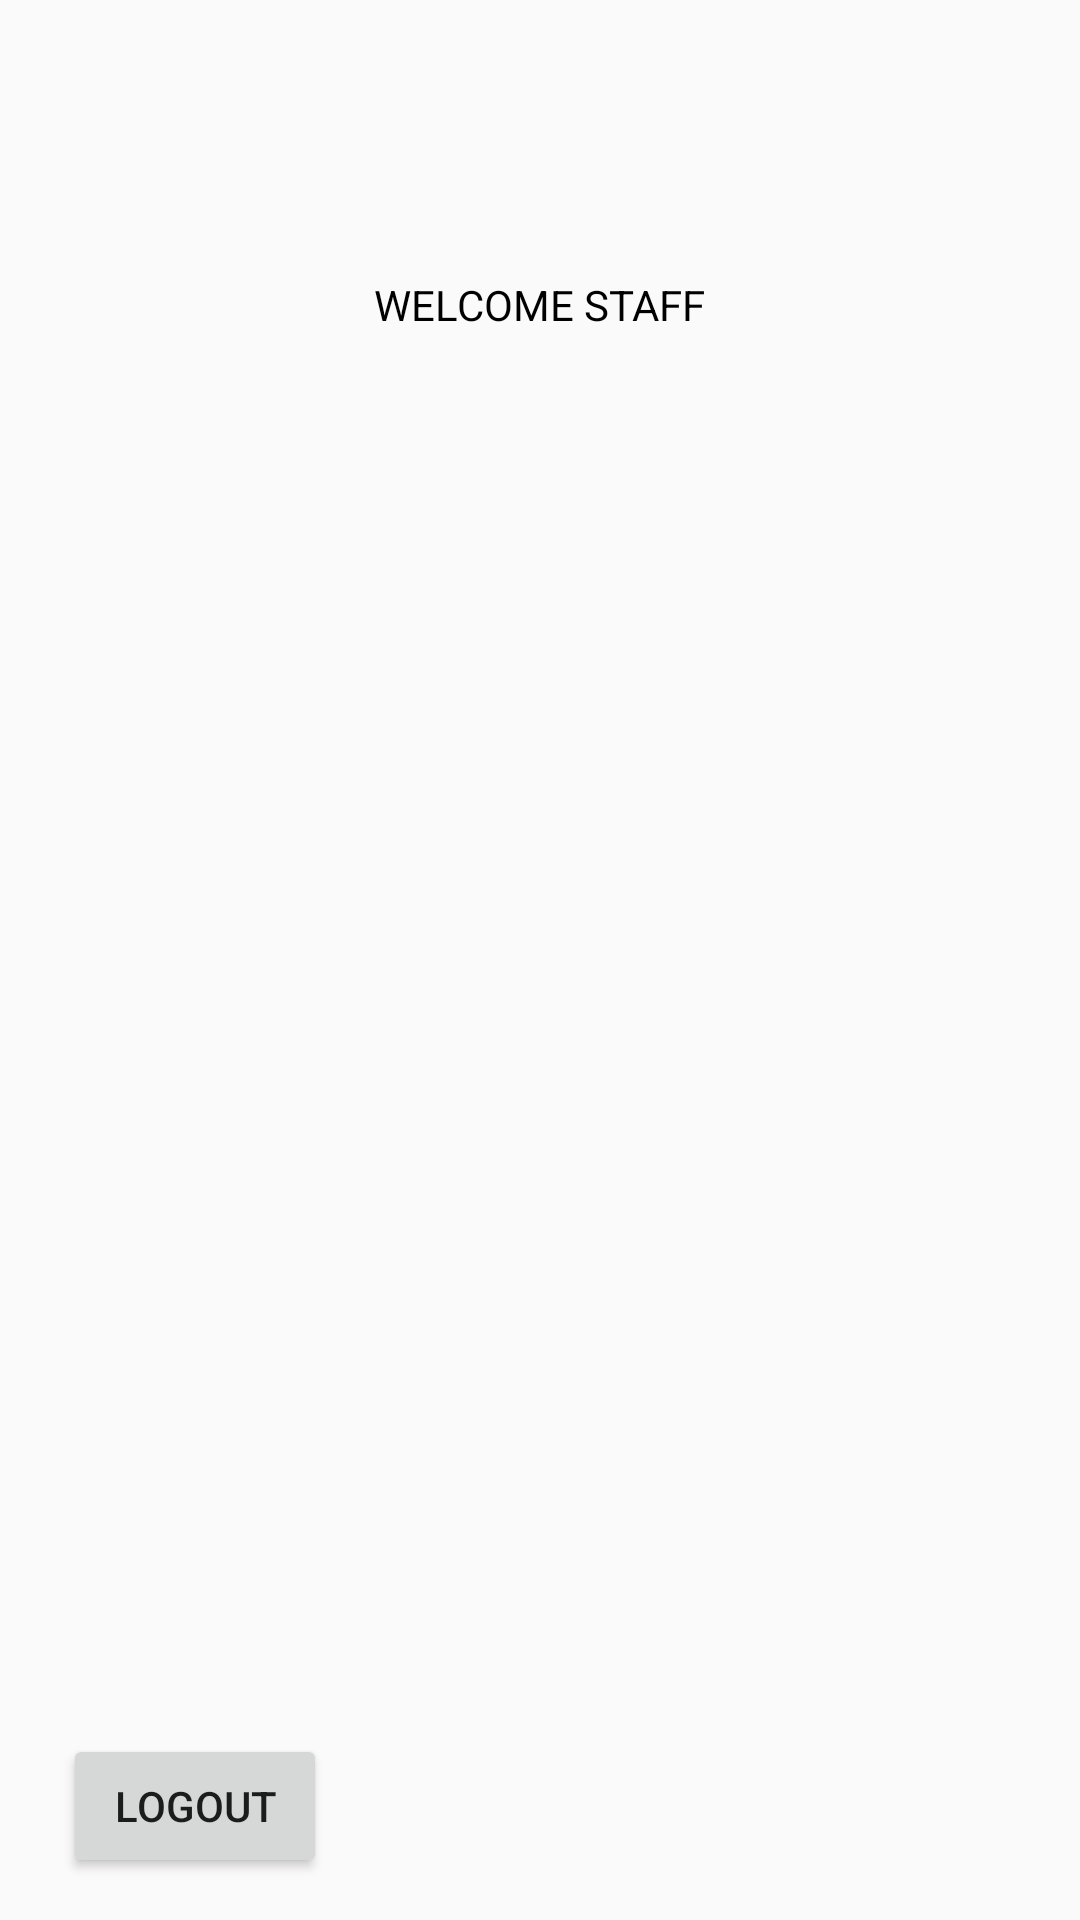

Reconstruct the res/layout file that produces this screen, plus the resources it refers to.
<!-- AndroidManifest.xml: application theme AppTheme -->
<!-- res/layout/activity_lecture2.xml -->
<?xml version="1.0" encoding="utf-8"?>
<androidx.constraintlayout.widget.ConstraintLayout xmlns:android="http://schemas.android.com/apk/res/android"
    xmlns:app="http://schemas.android.com/apk/res-auto"
    xmlns:tools="http://schemas.android.com/tools"
    android:layout_width="match_parent"
    android:layout_height="match_parent"
    tools:context=".LectureActivity">


    <TextView
        android:id="@+id/textView2"
        android:layout_width="wrap_content"
        android:layout_height="wrap_content"
        android:text="WELCOME STAFF"
        app:layout_constraintBottom_toBottomOf="parent"
        app:layout_constraintEnd_toEndOf="parent"
        app:layout_constraintStart_toStartOf="parent"
        app:layout_constraintTop_toTopOf="parent"
        app:layout_constraintVertical_bias="0.148"
        android:textColor="#000000"/>

    <Button
        android:id="@+id/button"
        android:layout_width="wrap_content"
        android:layout_height="wrap_content"
        android:text="Logout"
        android:onClick="logout"
        app:layout_constraintBottom_toBottomOf="parent"
        app:layout_constraintEnd_toEndOf="parent"
        app:layout_constraintHorizontal_bias="0.077"
        app:layout_constraintStart_toStartOf="parent"
        app:layout_constraintTop_toBottomOf="@+id/textView2"
        app:layout_constraintVertical_bias="0.971" />

</androidx.constraintlayout.widget.ConstraintLayout>
<!-- resources referenced by this layout -->
<resources>
  <style name="AppTheme" parent="Theme.AppCompat.Light.NoActionBar">
  
  
          
          <item name="colorPrimary">@color/colorPrimary</item>
          <item name="colorPrimaryDark">@color/colorPrimaryDark</item>
          <item name="colorAccent">@color/colorAccent</item>
      </style>
  <color name="colorPrimary">#262938</color>
  <color name="colorPrimaryDark">#00574B</color>
  <color name="colorAccent">#FF4881</color>
</resources>
